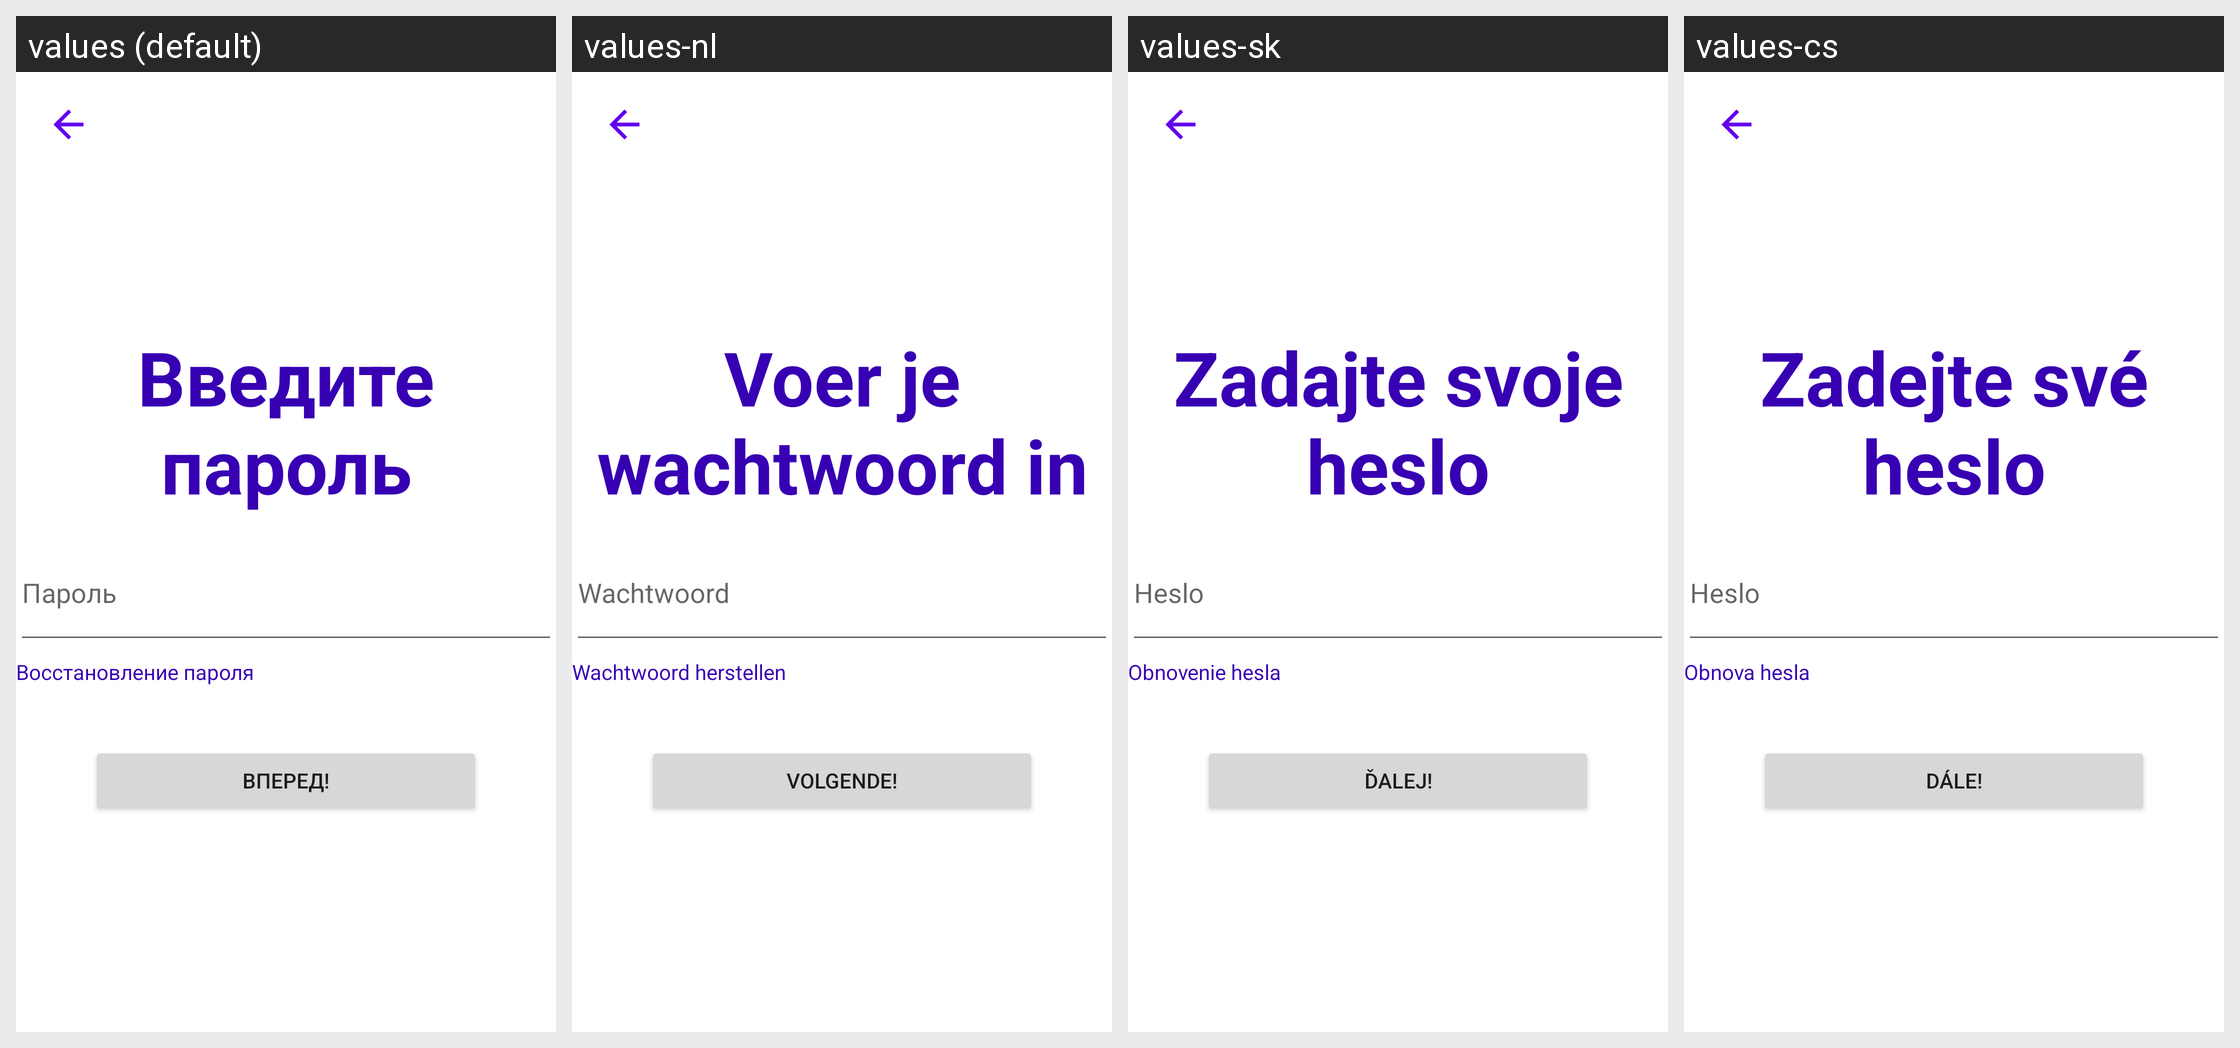

Translations of the strings shown on this Android screen, per locale in the grid:
Android screen res/layout/enter_password_activity.xml rendered under 4 locales, left to right: values (default), values-nl, values-sk, values-cs. Device: Nexus 5 (rendered at 1080×1920; each locale shown at half size, 540×960, under a caption strip naming it); theme Theme.VchatMessenger.
Other locales in the repository, not shown: values-de, values-en, values-es, values-fi, values-fr, values-hr, values-hu, values-ro, values-sr, values-sv.
Strings drawn on this screen, with the default value and each locale's value (text and hints the layout hard-codes, and strings that could not be matched under every locale, appear in the picture but are not listed):

password_enter_text
  values: Введите пароль
  values-nl: Voer je wachtwoord in
  values-sk: Zadajte svoje heslo
  values-cs: Zadejte své heslo

password_text_hint
  values: Пароль
  values-nl: Wachtwoord
  values-sk: Heslo
  values-cs: Heslo

password_recovery
  values: Восстановление пароля
  values-nl: Wachtwoord herstellen
  values-sk: Obnovenie hesla
  values-cs: Obnova hesla

forvard_text
  values: Вперед!
  values-nl: Volgende!
  values-sk: Ďalej!
  values-cs: Dále!
